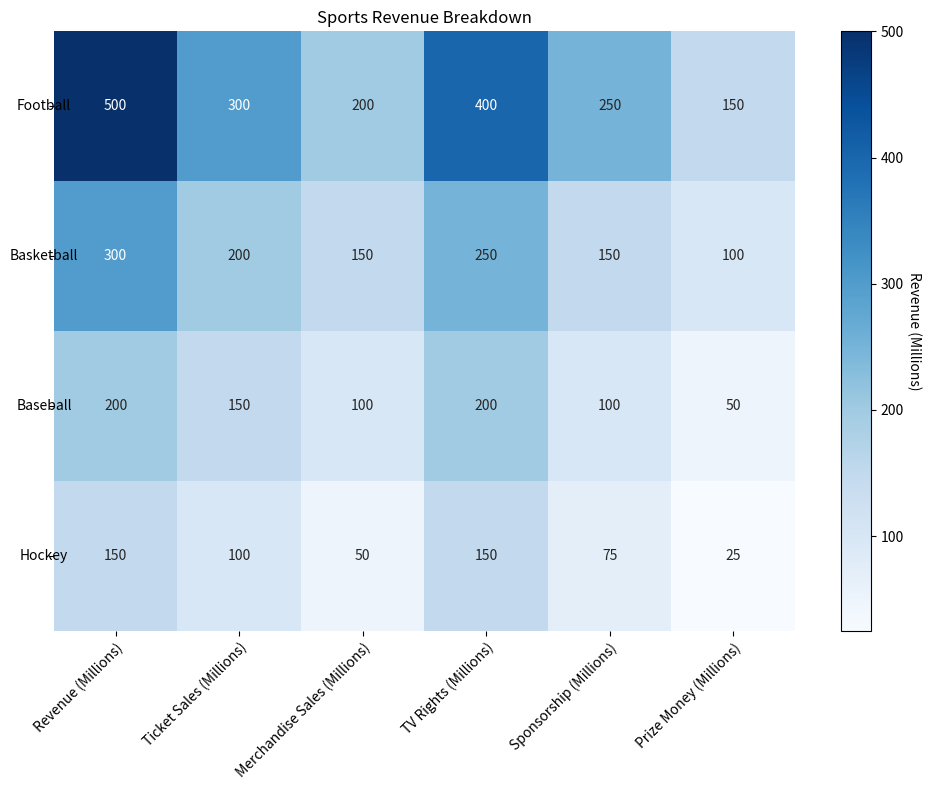

Python code for this plot: (Note: this script raises an exception after producing the figure.)

           
import matplotlib.pyplot as plt
import numpy as np
import pandas as pd
import seaborn as sns

# import data
data = {"Category": ["Football", "Basketball", "Baseball", "Hockey"],
        "Revenue (Millions)": [500, 300, 200, 150],
        "Ticket Sales (Millions)": [300, 200, 150, 100],
        "Merchandise Sales (Millions)": [200, 150, 100, 50],
        "TV Rights (Millions)": [400, 250, 200, 150],
        "Sponsorship (Millions)": [250, 150, 100, 75],
        "Prize Money (Millions)": [150, 100, 50, 25]}

# convert data to dataframe
df = pd.DataFrame(data)

# set figure size
plt.figure(figsize=(10, 8))

# create heatmap using seaborn
ax = sns.heatmap(df.iloc[:, 1:], annot=True, fmt="g", cmap="Blues", cbar=False)

# set ticks and ticklabels for x and y axis
ax.set_xticks(np.arange(len(df.columns[1:])) + 0.5)
ax.set_yticks(np.arange(len(df["Category"])) + 0.5)
ax.set_xticklabels(df.columns[1:], rotation=45, ha="right", rotation_mode="anchor")
ax.set_yticklabels(df["Category"], rotation=0, ha="center")

# add colorbar
cbar = ax.figure.colorbar(ax.collections[0])
cbar.ax.set_ylabel("Revenue (Millions)", rotation=-90, va="baseline")

# set title
plt.title("Sports Revenue Breakdown")

# resize image
plt.tight_layout()

# save figure
plt.savefig("output/final/heatmap/png/20231228-155147_27.png", bbox_inches="tight")

# clear current image state
plt.clf()
